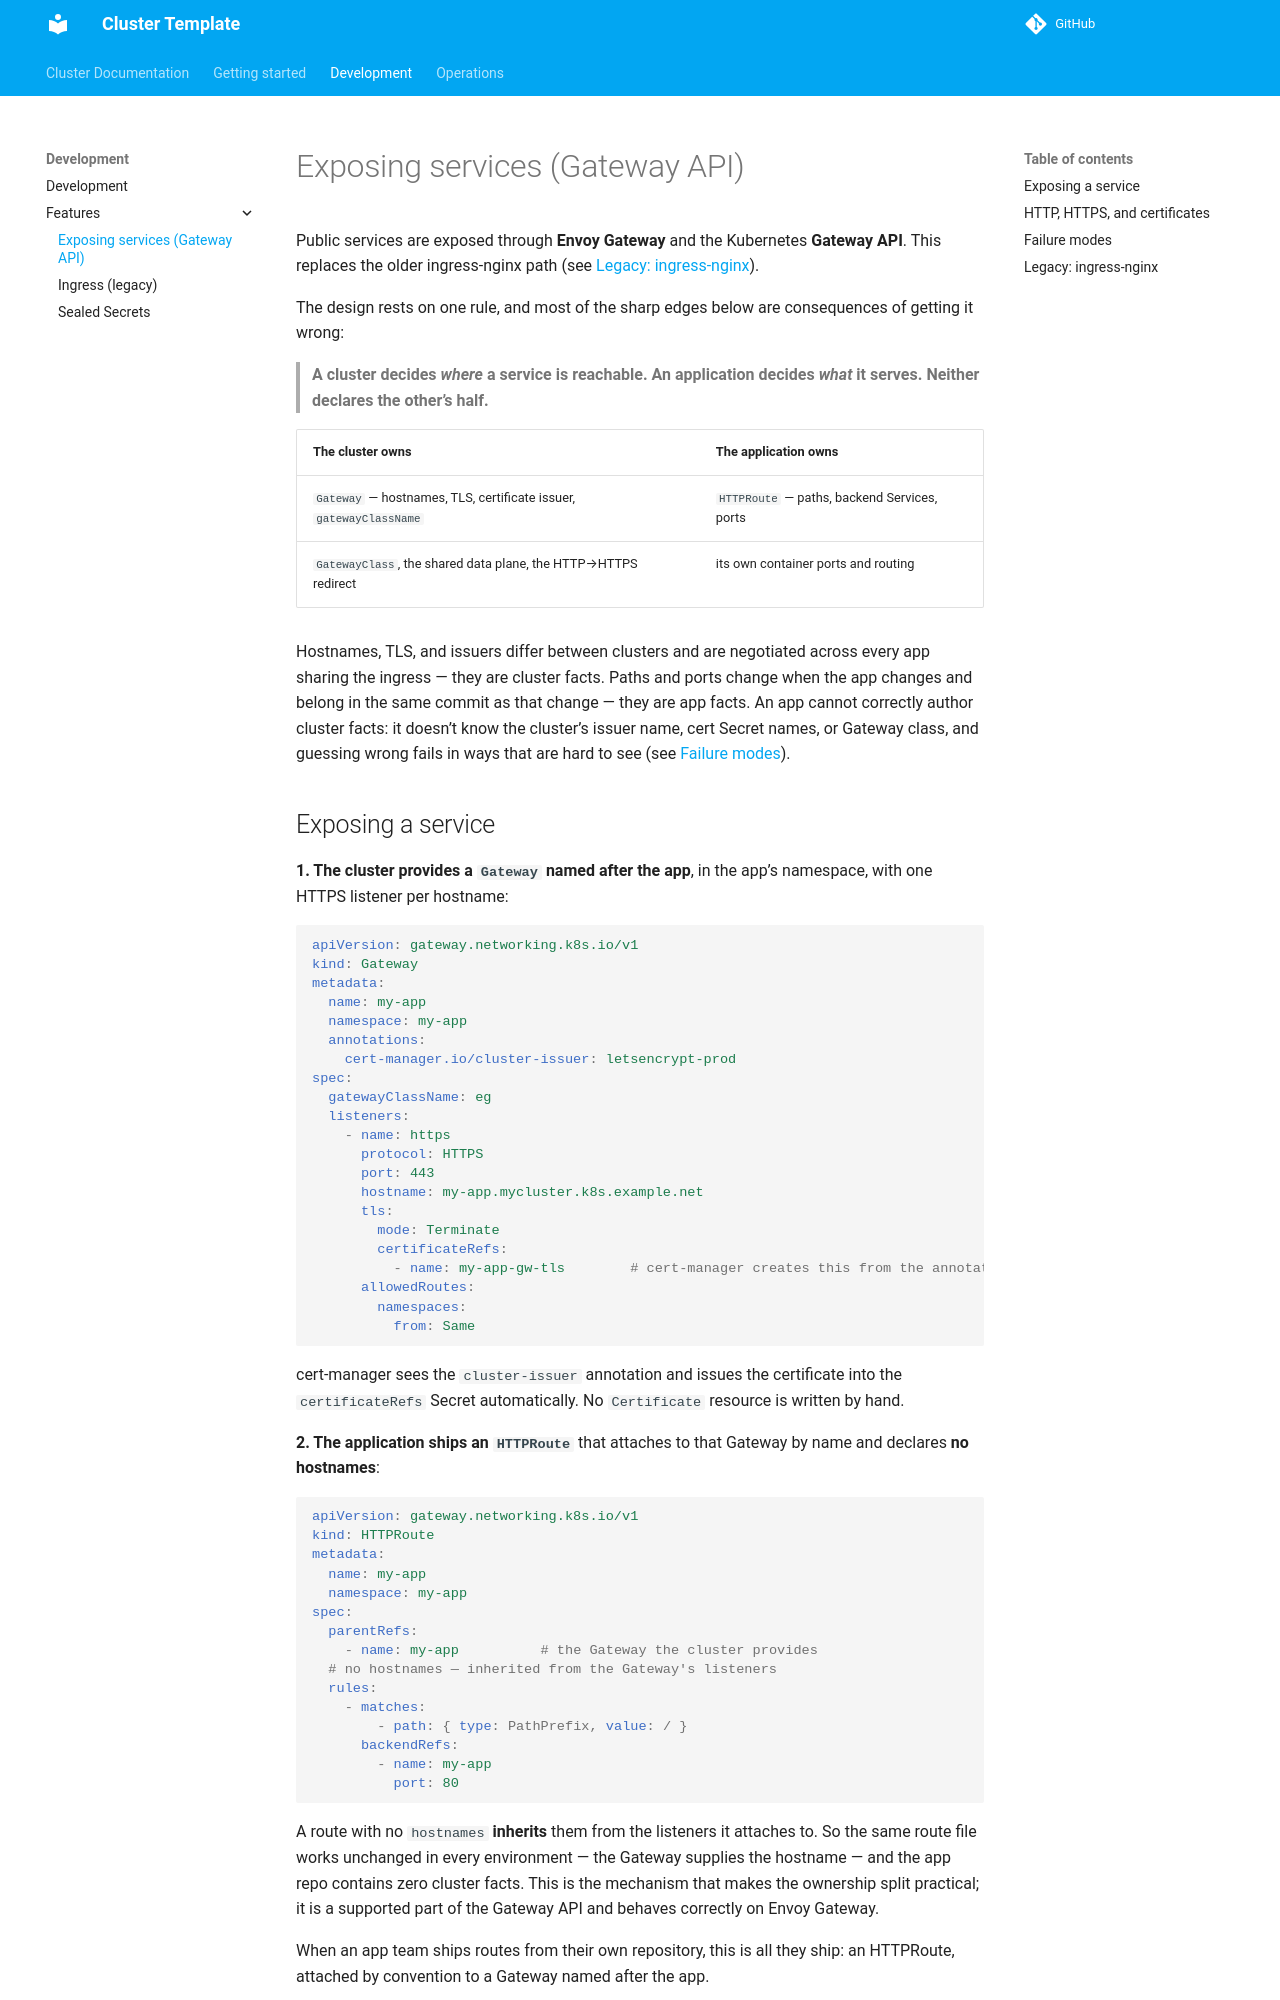

repository: JarvusInnovations/cluster-template · page: development/features/gateway/index.html · generator: mkdocs

# Exposing services (Gateway API)

Public services are exposed through **Envoy Gateway** and the Kubernetes **Gateway API**.
This replaces the older ingress-nginx path (see [Legacy: ingress-nginx](#legacy-ingress-nginx)).

The design rests on one rule, and most of the sharp edges below are consequences of
getting it wrong:

> **A cluster decides *where* a service is reachable. An application decides *what* it
> serves. Neither declares the other's half.**

| The cluster owns | The application owns |
| --- | --- |
| `Gateway` — hostnames, TLS, certificate issuer, `gatewayClassName` | `HTTPRoute` — paths, backend Services, ports |
| `GatewayClass`, the shared data plane, the HTTP→HTTPS redirect | its own container ports and routing |

Hostnames, TLS, and issuers differ between clusters and are negotiated across every app
sharing the ingress — they are cluster facts. Paths and ports change when the app changes
and belong in the same commit as that change — they are app facts. An app cannot correctly
author cluster facts: it doesn't know the cluster's issuer name, cert Secret names, or
Gateway class, and guessing wrong fails in ways that are hard to see (see
[Failure modes](#failure-modes)).

## Exposing a service

**1. The cluster provides a `Gateway` named after the app**, in the app's namespace, with
one HTTPS listener per hostname:

```yaml
apiVersion: gateway.networking.k8s.io/v1
kind: Gateway
metadata:
  name: my-app
  namespace: my-app
  annotations:
    cert-manager.io/cluster-issuer: {{ cluster.cluster_issuer }}
spec:
  gatewayClassName: eg
  listeners:
    - name: https
      protocol: HTTPS
      port: 443
      hostname: my-app.{{ cluster.wildcard_hostname }}
      tls:
        mode: Terminate
        certificateRefs:
          - name: my-app-gw-tls        # cert-manager creates this from the annotation
      allowedRoutes:
        namespaces:
          from: Same
```

cert-manager sees the `cluster-issuer` annotation and issues the certificate into the
`certificateRefs` Secret automatically. No `Certificate` resource is written by hand.

**2. The application ships an `HTTPRoute`** that attaches to that Gateway by name and
declares **no hostnames**:

```yaml
apiVersion: gateway.networking.k8s.io/v1
kind: HTTPRoute
metadata:
  name: my-app
  namespace: my-app
spec:
  parentRefs:
    - name: my-app          # the Gateway the cluster provides
  # no hostnames — inherited from the Gateway's listeners
  rules:
    - matches:
        - path: { type: PathPrefix, value: / }
      backendRefs:
        - name: my-app
          port: 80
```

A route with no `hostnames` **inherits** them from the listeners it attaches to. So the
same route file works unchanged in every environment — the Gateway supplies the hostname —
and the app repo contains zero cluster facts. This is the mechanism that makes the
ownership split practical; it is a supported part of the Gateway API and behaves correctly
on Envoy Gateway.

When an app team ships routes from their own repository, this is all they ship: an
HTTPRoute, attached by convention to a Gateway named after the app.

## HTTP, HTTPS, and certificates

- **HTTP→HTTPS is handled once, globally.** A single redirect `HTTPRoute` on the shared
  HTTP listener 301s everything to HTTPS. Per-app HTTPRoutes attach only to their per-app
  HTTPS Gateway — they do **not** each carry a redirect.
- **ACME challenges bypass the redirect automatically.** cert-manager creates a short-lived
  HTTPRoute per challenge with an `Exact` path match on `/.well-known/acme-challenge/…`,
  which outranks the catch-all redirect under Gateway API precedence.
- **One LoadBalancer for all Gateways.** The `EnvoyProxy` resource sets
  `mergeGateways: true`, so every Gateway shares one Envoy data plane and one cloud
  LoadBalancer. Without it, each Gateway provisions its own LB and cost multiplies. Do not
  disable it.
